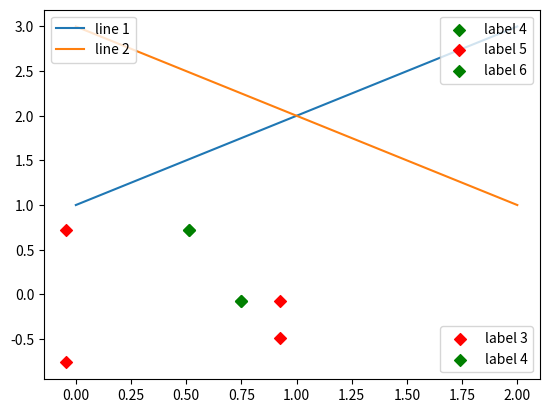

Here is the Python script that generated this plot:
import matplotlib.pyplot as plt
import numpy as np

x = np.random.uniform(-1, 1, 4)
y = np.random.uniform(-1, 1, 4)
p1, = plt.plot([1, 2, 3])
p2, = plt.plot([3, 2, 1])
p3 = plt.scatter(x[0:2], y[0:2], marker='D', color='r')
p4 = plt.scatter(x[2:], y[2:], marker='D', color='g')
p5 = plt.scatter(x[0:2], y[2:4], marker='D', color='r')
p6 = plt.scatter(x[2:], y[2:], marker='D', color='g')
#如何在一张图中设置多个图例,每个图例所含的内容数量必须大于等于2
#设置图例1
l1 = plt.legend([p1, p2], ["line 1", "line 2"], loc='upper left')
plt.gca().add_artist(l1)
#设置图例2
l2 = plt.legend([p3, p4], ['label 3', 'label 4'], loc='lower right', scatterpoints=1)
plt.gca().add_artist(l2)
#设置图例3
plt.legend([p4,p5, p6], ['label 4','label 5', 'label 6'], loc='upper right')

plt.show()